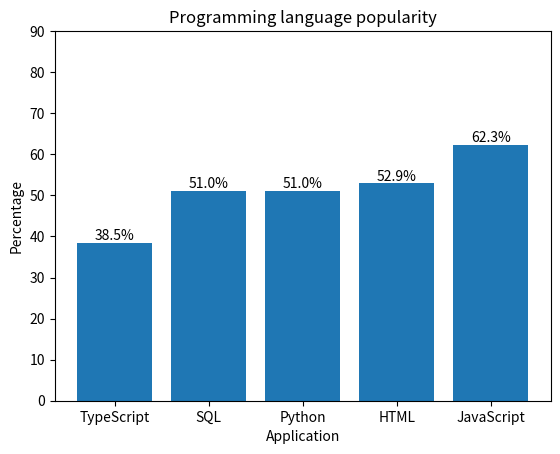

The matplotlib source for this figure:
import matplotlib.pyplot as plt
dict={"TypeScript":"38.5%",
      "SQL":"51%",
      "Python":"51%",
      "HTML":"52.9%",
      "JavaScript":"62.3%",
       }
x=list(dict.keys())
y =[float(value.strip('%')) for value in dict.values()]
plt.bar(x,y)
plt.yticks(range(0,100,10))
for i, value in enumerate(y):
    plt.text(i, value, f"{value}%",ha="center", va="bottom")
plt.xlabel("Application")
plt.ylabel("Percentage")
plt.title("Programming language popularity")
plt.show()